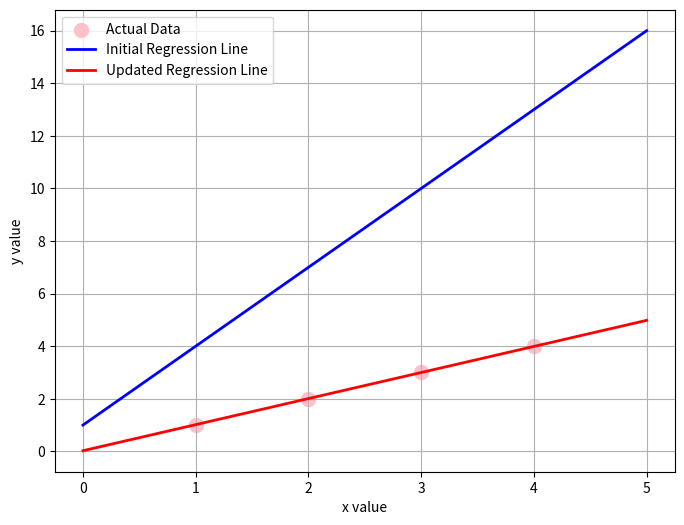
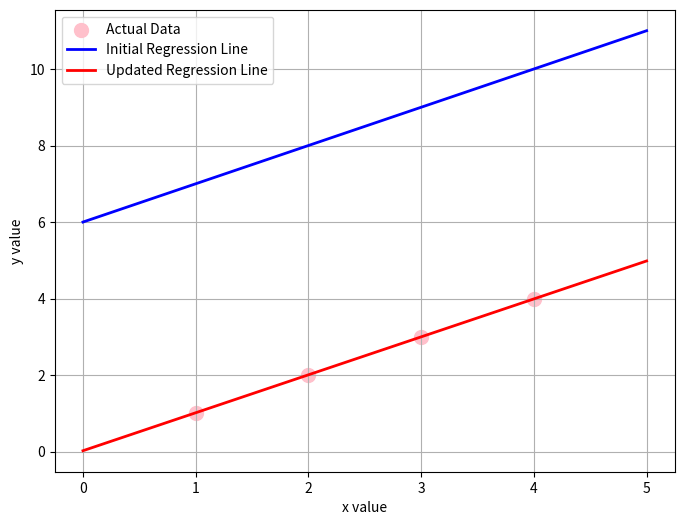
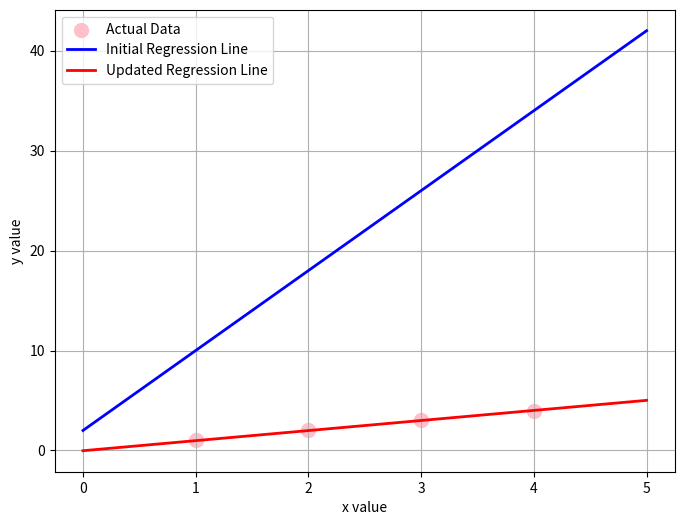

The script that saved these images, in order:
#%%
import numpy as np                                     # numpy 다차원 배열 계산 라이브러리
import matplotlib.pyplot as plt                        # 데이터 시각화 그래프 라이브러리

data = [(1, 1), (2, 2), (3, 3), (4, 4)]                # 데이터

x = np.array([d[0] for d in data])
y = np.array([d[1] for d in data])

initial_weights = [(np.random.randint(1, 11), np.random.randint(1, 11)),
                   (np.random.randint(1, 11), np.random.randint(1, 11)),
                   (np.random.randint(1, 11), np.random.randint(1, 11))]


def linear_regressor(x, w0, w1):                       # 선형회귀 함수
    return w1 * x + w0


def mean_squared_error_loss(x, y, w0, w1):             # 손실 함수
    return np.mean((linear_regressor(x, w0, w1) - y) ** 2)


def gradient_descent(x, y, w0_init, w1_init, lr=0.1, tolerance=0.0001, max_iteration=1000):    # 경사 하강법 함수
    w0, w1 = w0_init, w1_init
    N = len(data)
    iterations = 0
    loss_history = []

    while iterations < max_iteration:
        y_pred = linear_regressor(x, w0, w1)
        loss = mean_squared_error_loss(x, y, w0, w1)
        loss_history.append(loss)

        if loss < tolerance:                          # 손실이 임계값보다 작으면 반복 중지
            break

        grad_w0 = np.mean(2 * (y_pred - y))           # 기울기 계산
        grad_w1 = np.mean(2 * (y_pred - y) * x)

        w0 = w0 - lr * grad_w0                        # 가중치 업데이트
        w1 = w1 - lr * grad_w1

        iterations += 1                               # 학습 횟수

    return w0, w1, iterations, loss_history


for w0_init, w1_init in initial_weights:
    w0_updated, w1_updated, iterations, loss_history = gradient_descent(x, y, w0_init, w1_init)

    print(f"초기 w0: {w0_init}, 초기 w1: {w1_init}")
    print(f"학습 반복 횟수: {iterations}, 마지막 손실값: {loss_history[-1]}")

    plt.figure(figsize=(8, 6))
    plt.scatter(x, y, color='pink', label='Actual Data', s=100)
    x_range = np.linspace(0, 5, 100)  
    y_range_initial = linear_regressor(x_range, w0_init, w1_init)
    plt.plot(x_range, y_range_initial, color='blue', label='Initial Regression Line', linewidth=2)
    y_range_updated = linear_regressor(x_range, w0_updated, w1_updated)
    plt.plot(x_range, y_range_updated, color='red', label='Updated Regression Line', linewidth=2)
    plt.xlabel('x value')
    plt.ylabel('y value')
    plt.grid(True)
    plt.legend()
    plt.show()